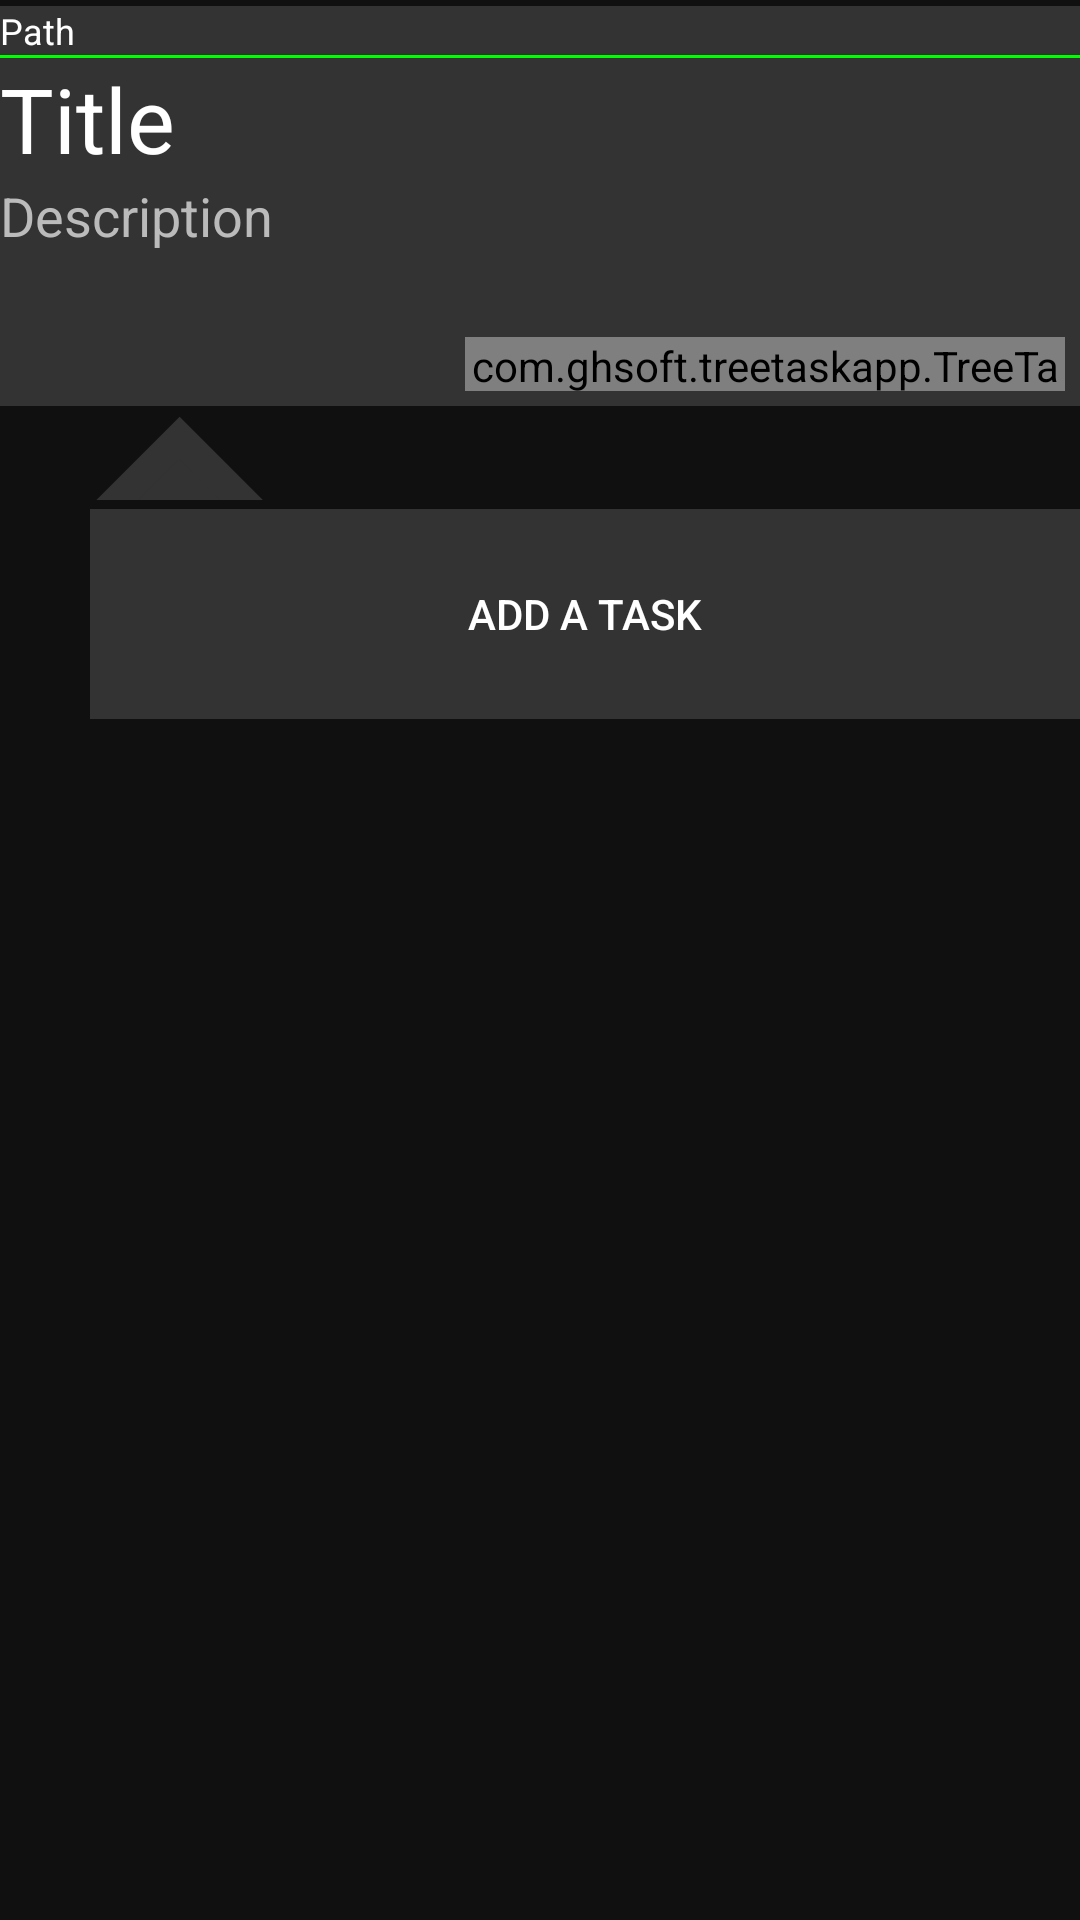

Android layout source for this screen:
<!-- AndroidManifest.xml: application theme Theme.Treetask -->
<!-- res/layout/new_tree_view.xml -->
<?xml version="1.0" encoding="utf-8"?>
<ScrollView xmlns:android="http://schemas.android.com/apk/res/android"
    android:id="@+id/scrollView1"
    android:layout_width="fill_parent"
    android:layout_height="fill_parent"
    android:background="@color/bgbase" >

    <LinearLayout
        android:layout_width="match_parent"
        android:layout_height="wrap_content"
        android:background="@color/bgbase"
        android:orientation="vertical" >

        <LinearLayout
            android:id="@+id/header_base"
            android:layout_width="match_parent"
            android:layout_height="wrap_content"
            android:layout_marginBottom="6dp"
            android:layout_marginTop="2dp"
            android:background="#333"
            android:orientation="vertical" >

            <TextView
                android:id="@+id/path"
                android:layout_width="fill_parent"
                android:layout_height="wrap_content"
                android:text="@string/path"
                android:textColor="#ffffff"
                android:textSize="12sp" />

            <View
                android:layout_width="fill_parent"
                android:layout_height="1dp"
                android:background="#FF00FF00" />

            <TextView
                android:id="@+id/hname"
                android:layout_width="fill_parent"
                android:layout_height="wrap_content"
                android:text="@string/title"
                android:textColor="#ffffff"
                android:textSize="30sp" />

            <TextView
                android:id="@+id/hdescription"
                android:layout_width="fill_parent"
                android:layout_height="wrap_content"
                android:layout_marginBottom="5dp"
                android:text="@string/description"
                android:textColor="#bbbbbb"
                android:textSize="18sp" />

            <TextView
                android:id="@+id/htimestamp"
                android:layout_width="fill_parent"
                android:layout_height="wrap_content"
                android:gravity="right"
                android:paddingRight="5dp"
                android:textColor="#bbbbbb"
                android:textSize="12sp" />

            <RelativeLayout
                android:layout_width="fill_parent"
                android:layout_height="30dp"
                android:paddingBottom="5dp"
                android:paddingRight="5dp" >

                <TextView
                    android:id="@+id/percent"
                    android:layout_width="wrap_content"
                    android:layout_height="wrap_content"
                    android:layout_alignParentBottom="true"
                    android:layout_alignParentRight="true"
                    android:paddingRight="205dp"
                    android:textColor="#fff"
                    android:textSize="15sp" />

                <com.ghsoft.treetaskapp.TreeTaskProgressBar
                    android:id="@+id/completion"
                    style="?android:attr/progressBarStyleHorizontal"
                    android:layout_width="200dp"
                    android:layout_height="18dp"
                    android:layout_alignParentBottom="true"
                    android:layout_alignParentRight="true" />
            </RelativeLayout>
        </LinearLayout>

        <RelativeLayout
            android:id="@+id/triangle"
            android:layout_width="fill_parent"
            android:layout_height="match_parent"
            android:layout_marginTop="-35dp"
            android:paddingBottom="2dp"
            android:paddingLeft="30dp" >

            <View
                android:id="@+id/view1"
                android:layout_width="60dp"
                android:layout_height="60dp"
                android:background="@drawable/triangle" />

            <Button
                android:id="@+id/newtask"
                android:layout_width="fill_parent"
                android:layout_height="70dp"
                android:layout_alignParentRight="true"
                android:layout_below="@+id/view1"
                android:layout_marginTop="3dp"
                android:background="@drawable/newtaskbutton"
                android:text="@string/add_task"
                android:textColor="#ffffff" />
        </RelativeLayout>
    </LinearLayout>

</ScrollView>
<!-- resources referenced by this layout -->
<resources>
  <color name="bgbase">#101010</color>
  <!-- drawable newtaskbutton (drawable) -->
  <selector xmlns:android="http://schemas.android.com/apk/res/android">
  <item android:state_pressed="true"
      android:drawable="@color/select" />      
      <item android:state_pressed="false"
      android:drawable="@color/darkgrey" />      
  </selector>
  <!-- drawable triangle (drawable) -->
  <?xml version="1.0" encoding="utf-8"?>
  <layer-list xmlns:android="http://schemas.android.com/apk/res/android" >
      <item>
          <rotate
              android:fromDegrees="45"
              android:toDegrees="45"
              android:pivotX="-40%"
              android:pivotY="87%" >
              <shape
                  android:shape="rectangle" >
                  <stroke android:color="#333" android:width="10dp"/>
                  <solid
                      android:color="#333" />
              </shape>
          </rotate>
      </item>
  </layer-list>
  <string name="add_task">Add a task</string>
  <string name="description">Description</string>
  <string name="path">Path</string>
  <string name="title">Title</string>
  <color name="select">#336635</color>
  <color name="darkgrey">#333333</color>
  <!-- drawable selectable_background_treetask (drawable) -->
  <?xml version="1.0" encoding="utf-8"?>
  <selector xmlns:android="http://schemas.android.com/apk/res/android"
          android:exitFadeDuration="@android:integer/config_mediumAnimTime" >
      <item android:state_pressed="false" android:state_focused="true" android:drawable="@drawable/list_focused_treetask" />
      <item android:state_pressed="true" android:drawable="@drawable/pressed_background_treetask" />
      <item android:drawable="@android:color/transparent" />
  </selector>
  <style name="DropDownListView.Treetask" parent="@style/Widget.AppCompat.ListView.DropDown">
          <item name="android:listSelector">@drawable/selectable_background_treetask</item>
      </style>
  <style name="ActionBarTabStyle.Treetask" parent="@style/Widget.AppCompat.ActionBar.TabView">
          <item name="background">@drawable/tab_indicator_ab_treetask</item>
          
          <item name="android:background">@drawable/tab_indicator_ab_treetask</item>
      </style>
  <style name="DropDownNav.Treetask" parent="@android:style/Widget.Holo.Spinner">
          <item name="android:popupBackground">@drawable/menu_dropdown_panel_treetask</item>
          <item name="android:dropDownSelector">@drawable/selectable_background_treetask</item>
      </style>
  <style name="ActionButton.CloseMode.Treetask" parent="@style/Widget.AppCompat.ActionButton.CloseMode">
          <item name="background">@drawable/btn_cab_done_treetask</item>
          
          <item name="android:background">@drawable/btn_cab_done_treetask</item>
      </style>
  <!-- drawable pressed_background_treetask (drawable) -->
  <?xml version="1.0" encoding="utf-8"?>
  <shape xmlns:android="http://schemas.android.com/apk/res/android" android:shape="rectangle">
      <solid android:color="@color/pressed_treetask" />
  </shape>
  <!-- drawable ab_background_textured_treetask (drawable) -->
  <?xml version="1.0" encoding="utf-8"?>
  <bitmap xmlns:android="http://schemas.android.com/apk/res/android"
      android:src="@drawable/ab_texture_tile_treetask"
      android:tileMode="repeat" />
  <!-- drawable btn_cab_done_treetask (drawable) -->
  <?xml version="1.0" encoding="utf-8"?>
  <selector xmlns:android="http://schemas.android.com/apk/res/android">
      <item android:state_pressed="true"
          android:drawable="@drawable/btn_cab_done_pressed_treetask" />
      <item android:state_focused="true" android:state_enabled="true"
          android:drawable="@drawable/btn_cab_done_focused_treetask" />
      <item android:state_enabled="true"
          android:drawable="@drawable/btn_cab_done_default_treetask" />
  </selector>
  <color name="pressed_treetask">#CC353535</color>
</resources>
